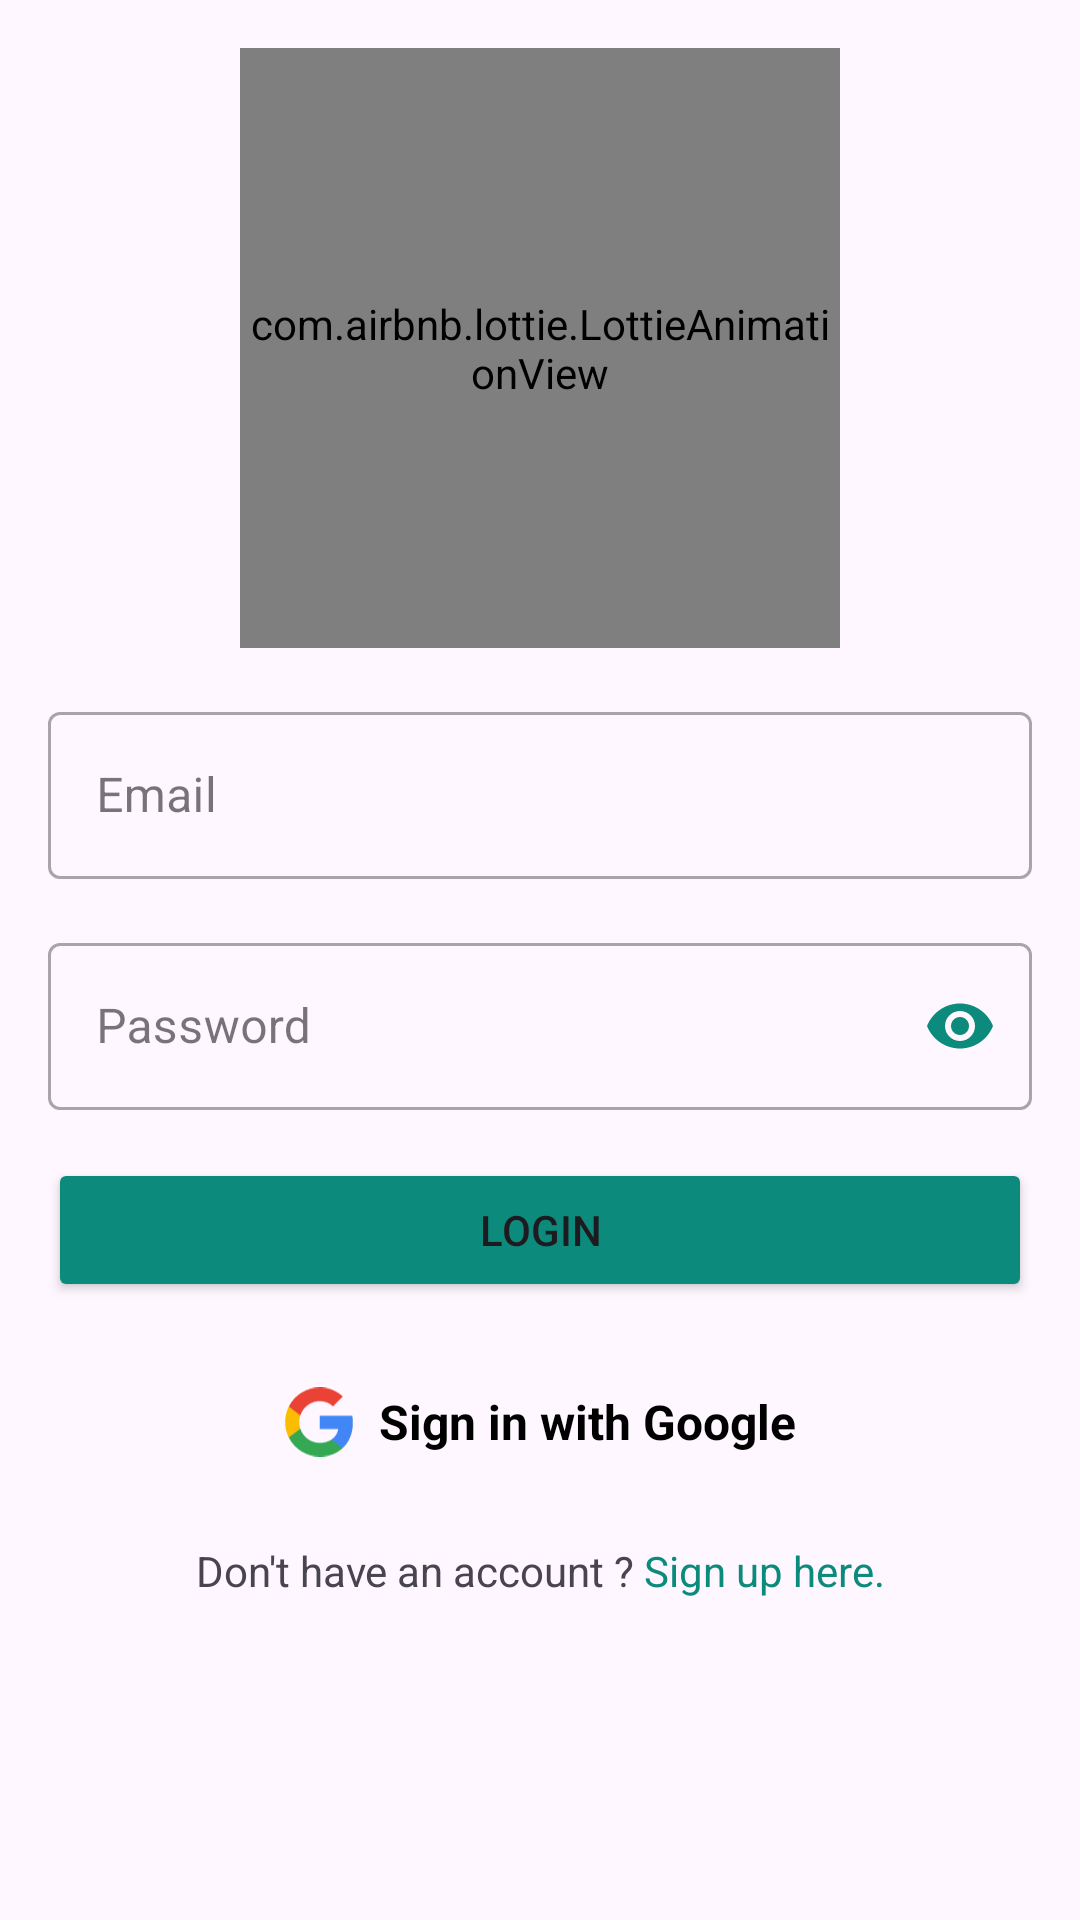

This screen was rendered from an Android layout file. Write that file and the resources it references.
<!-- AndroidManifest.xml: application theme Theme.E_Commerce2 -->
<!-- res/layout/fragment_login.xml -->
<layout xmlns:android="http://schemas.android.com/apk/res/android"
    xmlns:app="http://schemas.android.com/apk/res-auto"
    xmlns:tools="http://schemas.android.com/tools">

    <data />

    <LinearLayout
        android:orientation="vertical"
        android:layout_width="match_parent"
        android:layout_height="match_parent"
        android:padding="16dp"
        tools:context=".ui.auth.LoginFragment">

        <com.airbnb.lottie.LottieAnimationView
            android:id="@+id/lottieAnimation"
            android:layout_width="200dp"
            android:layout_height="200dp"
            app:lottie_rawRes="@raw/welcome_login"
            app:lottie_autoPlay="true"
            app:lottie_loop="true"
            android:layout_gravity="center_horizontal"
            android:layout_marginBottom="16dp"/>

        <com.google.android.material.textfield.TextInputLayout
            android:layout_width="match_parent"
            android:layout_height="wrap_content"
            style="@style/Widget.MaterialComponents.TextInputLayout.OutlinedBox">

            <com.google.android.material.textfield.TextInputEditText
                android:id="@+id/editTextEmail"
                android:layout_width="match_parent"
                android:layout_height="wrap_content"
                android:hint="@string/login_email"
                android:inputType="textEmailAddress" />

        </com.google.android.material.textfield.TextInputLayout>

        <LinearLayout
            android:orientation="horizontal"
            android:layout_width="match_parent"
            android:layout_height="wrap_content"
            android:layout_marginTop="8dp">

            <com.google.android.material.textfield.TextInputLayout
                android:id="@+id/passwordInputLayout"
                android:layout_width="match_parent"
                android:layout_height="wrap_content"
                android:layout_marginTop="8dp"
                style="@style/Widget.MaterialComponents.TextInputLayout.OutlinedBox"
                app:endIconMode="password_toggle"
                app:endIconTint="@color/main_green">

                <com.google.android.material.textfield.TextInputEditText
                    android:id="@+id/editTextPassword"
                    android:layout_width="match_parent"
                    android:layout_height="wrap_content"
                    android:hint="@string/login_password"
                    android:inputType="textPassword" />

            </com.google.android.material.textfield.TextInputLayout>

        </LinearLayout>

        <Button
            android:id="@+id/buttonLogin"
            android:text="@string/login_login"
            android:layout_width="match_parent"
            android:layout_height="wrap_content"
            android:backgroundTint="#0C8A7B"
            android:layout_marginTop="16dp" />

        <LinearLayout
            android:id="@+id/buttonGoogleSignIn"
            android:layout_width="match_parent"
            android:layout_height="wrap_content"
            android:layout_marginTop="16dp"
            android:backgroundTint="@android:color/white"
            android:padding="12dp"
            android:gravity="center"
            android:orientation="horizontal"
            android:clickable="true"
            android:focusable="true">

            <ImageView
                android:layout_width="24dp"
                android:layout_height="24dp"
                android:src="@drawable/ic_google"
                android:layout_marginEnd="8dp"/>

            <TextView
                android:layout_width="wrap_content"
                android:layout_height="wrap_content"
                android:text="@string/login_sign_google"
                android:textColor="@color/black"
                android:textSize="16sp"
                android:textStyle="bold"/>
        </LinearLayout>


        <TextView
            android:id="@+id/textViewSignUp"
            android:text="@string/signup_text"
            android:textSize="14sp"
            android:layout_width="match_parent"
            android:layout_height="wrap_content"
            android:layout_marginTop="16dp"
            android:textAlignment="center" />

    </LinearLayout>
</layout>
<!-- resources referenced by this layout -->
<resources>
  <color name="black">#FF000000</color>
  <color name="main_green">#0C8A7B</color>
  <!-- drawable ic_google (drawable) -->
  <vector xmlns:android="http://schemas.android.com/apk/res/android"
      android:width="25dp"
      android:height="24dp"
      android:viewportWidth="25"
      android:viewportHeight="24">
    <path
        android:pathData="M24.261,12.274C24.262,11.456 24.193,10.64 24.054,9.834H12.738V14.455H19.219C19.087,15.193 18.806,15.897 18.394,16.524C17.982,17.15 17.448,17.687 16.823,18.102V21.102H20.691C22.956,19.014 24.261,15.925 24.261,12.274Z"
        android:fillColor="#4285F4"/>
    <path
        android:pathData="M12.738,24C15.976,24 18.703,22.937 20.691,21.103L16.823,18.104C15.746,18.833 14.36,19.25 12.738,19.25C9.608,19.25 6.952,17.14 6.002,14.297H2.017V17.389C3.016,19.376 4.547,21.047 6.44,22.214C8.333,23.382 10.514,24 12.738,24Z"
        android:fillColor="#34A853"/>
    <path
        android:pathData="M6.002,14.297C5.499,12.807 5.499,11.194 6.002,9.704V6.612H2.017C1.177,8.284 0.739,10.129 0.739,12C0.739,13.872 1.177,15.717 2.017,17.389L6.002,14.297Z"
        android:fillColor="#FBBC04"/>
    <path
        android:pathData="M12.738,4.751C14.449,4.723 16.103,5.369 17.341,6.551L20.766,3.126C18.594,1.086 15.717,-0.034 12.738,0.001C10.514,0.001 8.333,0.619 6.44,1.787C4.547,2.954 3.016,4.625 2.017,6.612L6.002,9.704C6.952,6.861 9.608,4.751 12.738,4.751Z"
        android:fillColor="#EA4335"/>
  </vector>
  <string name="login_email">Email</string>
  <string name="login_login">Login</string>
  <string name="login_password">Password</string>
  <string name="login_sign_google">Sign in with Google </string>
  <string name="signup_text">Don\'t have an account ? <font color="#0C8A7B">Sign up here.</font></string>
  <style name="Theme.E_Commerce2" parent="Base.Theme.E_Commerce2" />
  <style name="Base.Theme.E_Commerce2" parent="Theme.Material3.DayNight.NoActionBar">
          
          <item name="colorPrimary">@color/main_color</item>
          <item name="colorPrimaryVariant">@color/dark_blue</item>
          <item name="colorOnPrimary">@color/white</item>
  
          
          <item name="colorSecondary">@color/main_color</item>
          <item name="colorSecondaryVariant">@color/teal_700</item>
          <item name="colorOnSecondary">@color/white</item>
  
          
          <item name="android:statusBarColor">#0C8A7B</item>
  
          
          <item name="windowActionBar">false</item>
          <item name="windowNoTitle">true</item>
      </style>
  <color name="main_color">#3b4dc0</color>
  <color name="dark_blue">#00258f</color>
  <color name="white">#FFFFFFFF</color>
  <color name="teal_700">#FF018786</color>
</resources>
